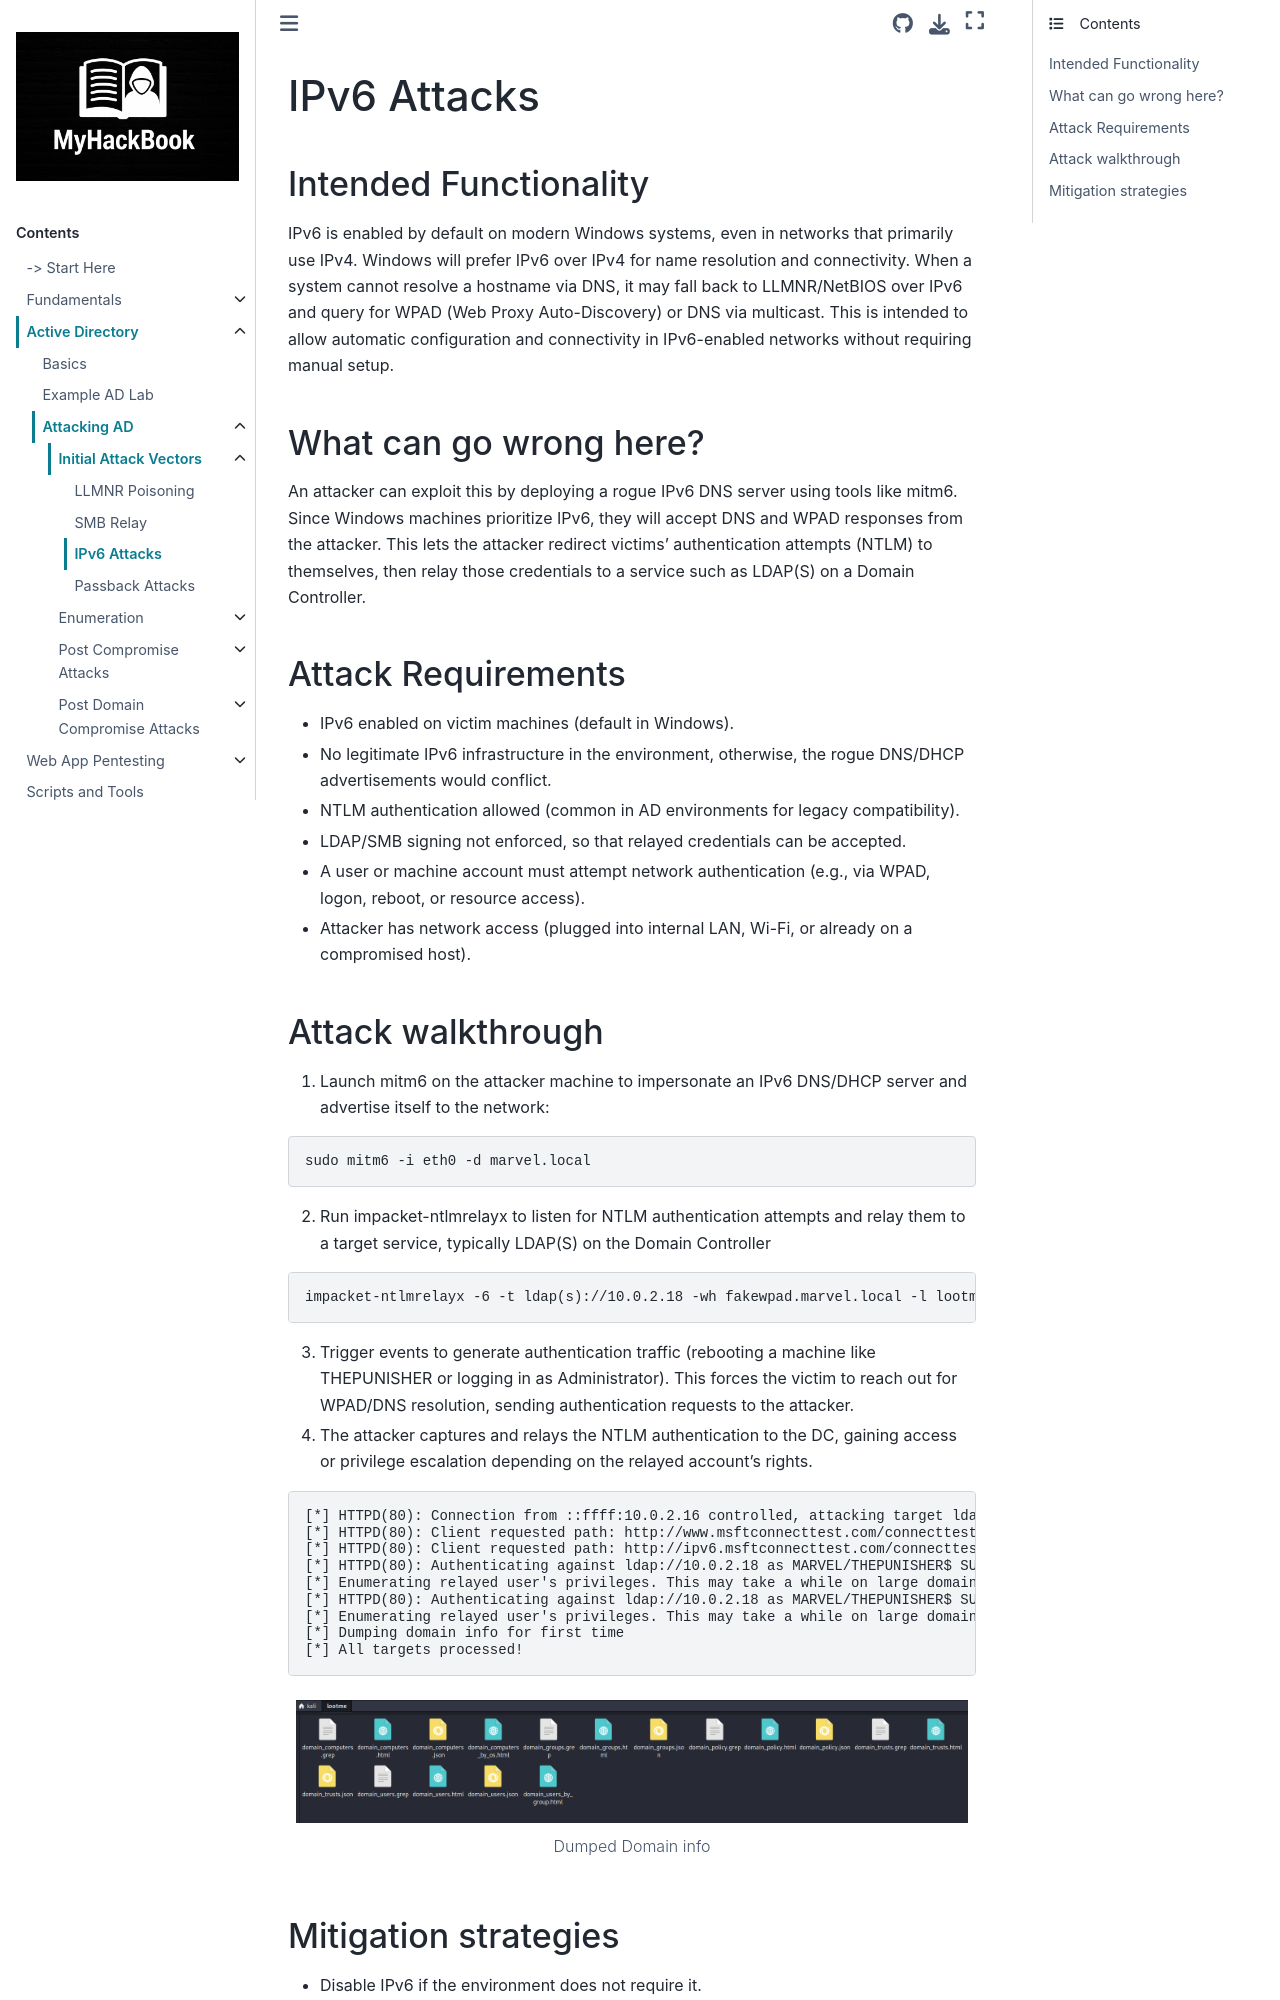

repository: RayenManai/MyHackBook · page: Active Directory/attacking-ad/initial-attack-vectors/ipv6-attacks.html · generator: sphinx

# IPv6 Attacks

### Intended Functionality

IPv6 is enabled by default on modern Windows systems, even in networks that primarily use IPv4. Windows will prefer IPv6 over IPv4 for name resolution and connectivity. When a system cannot resolve a hostname via DNS, it may fall back to LLMNR/NetBIOS over IPv6 and query for WPAD (Web Proxy Auto-Discovery) or DNS via multicast. This is intended to allow automatic configuration and connectivity in IPv6-enabled networks without requiring manual setup.

### What can go wrong here?

An attacker can exploit this by deploying a rogue IPv6 DNS server using tools like mitm6. Since Windows machines prioritize IPv6, they will accept DNS and WPAD responses from the attacker. This lets the attacker redirect victims’ authentication attempts (NTLM) to themselves, then relay those credentials to a service such as LDAP(S) on a Domain Controller.

### Attack Requirements

- IPv6 enabled on victim machines (default in Windows).

- No legitimate IPv6 infrastructure in the environment, otherwise, the rogue DNS/DHCP advertisements would conflict.

- NTLM authentication allowed (common in AD environments for legacy compatibility).

- LDAP/SMB signing not enforced, so that relayed credentials can be accepted.

- A user or machine account must attempt network authentication (e.g., via WPAD, logon, reboot, or resource access).

- Attacker has network access (plugged into internal LAN, Wi-Fi, or already on a compromised host).
